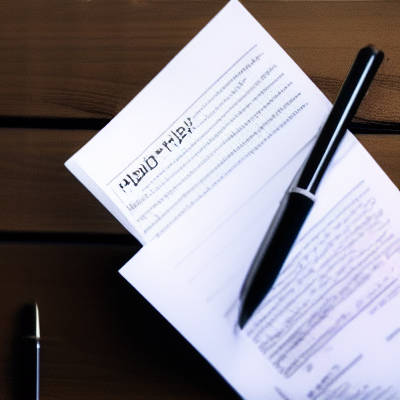
Generation parameters embedded in this image by AUTOMATIC1111 Stable Diffusion web UI or a fork of it (Forge, ...) (PNG 'parameters' text chunk):
scientific paper references

Steps: 20, Sampler: Euler a, CFG scale: 7, Seed: 2095247873, Size: 400x400, Model hash: fe4efff1e1, Model: sd-v1-4